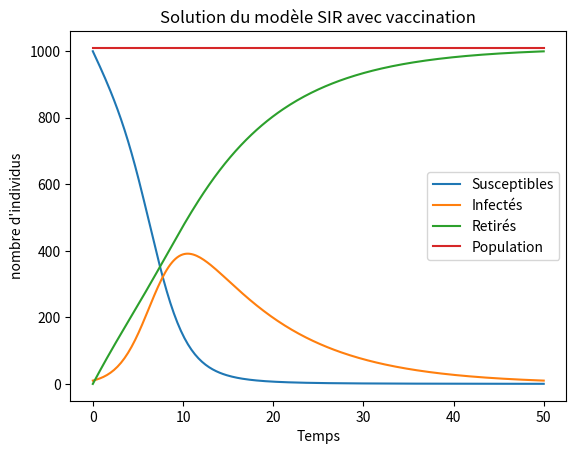

Write Python code to recreate this figure.
import matplotlib.pyplot as plt
import numpy as np

# Epidémie Covid-19
# Population globale constituée de trois catégories:
# o Les individus susceptibles d'être infectés, personne saine (S)
# o Les individus atteinds du virus, infectés (I)
# o Les individus guéris (R)

# β : taux d'infection
# γ : taux de rémission

# Sous ces hypothèses, le modèle de propagation de l'épidémie est le suivant:
# S'= -βSI
# I'= βSI-γI
# R'= γI

# Euler explicite :
T = 50 # temps final
k = 8
h = T/(2**k)
t = np.linspace(0,T,2**k+1)

β=0.0008
γ=1/10
α=0.05


S0 = 1000
I0 = 10
R0 = 0
N0 = S0+I0+R0
Y = [[S0,I0,R0,N0]]

for i in range (2**k):
    S0,I0,R0,N0 = Y[-1]
    S1 = S0 + h*(-β*S0*I0-α*S0)
    I1 = I0 + h*(β*S0*I0-γ*I0)
    R1 = R0 + h*(γ*I0+α*S0)
    N1=S1+I1+R1
    Y.append([S1,I1,R1,N1])

YEulerExpl = np.array(Y)

S = YEulerExpl[:,0]
I = YEulerExpl[:,1]
R = YEulerExpl[:,2]
N = YEulerExpl[:,3]
plt.figure(0)
plt.plot(t,S,label="Susceptibles")
plt.plot(t,I,label="Infectés")
plt.plot(t,R,label="Retirés")
plt.plot(t,N,label="Population")
plt.xlabel("Temps")
plt.ylabel("nombre d'individus")
plt.title("Solution du modèle SIR avec vaccination")
plt.legend()
plt.show()